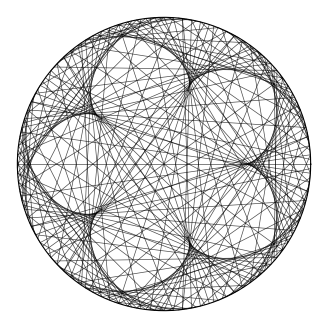

Here is the Python script that generated this plot:
#!/usr/bin/env python3
"""Generate a PNG image or animated GIF of the modular multiplication table mod N by M."""

import argparse

import matplotlib

matplotlib.use("Agg")

import matplotlib.pyplot as plt
import numpy as np
from matplotlib.animation import FuncAnimation, PillowWriter
from matplotlib.collections import LineCollection


def parse_args() -> argparse.Namespace:
    """Parse and validate command-line arguments."""
    parser = argparse.ArgumentParser(
        description="Generate a circular modular multiplication table (times table) by M modulo N."
    )
    parser.add_argument(
        "-N",
        "-n",
        "--modulus",
        dest="N",
        type=int,
        default=200,
        help="Modulus (number of points around the circle, default: 200).",
    )
    parser.add_argument(
        "-M",
        "-m",
        "--multiplier",
        dest="M",
        type=int,
        default=86,
        help="Multiplication factor (default: 86).",
    )

    fmt_group = parser.add_mutually_exclusive_group()
    fmt_group.add_argument(
        "--png",
        dest="format",
        action="store_const",
        const="png",
        help="Save a static PNG image (default).",
    )
    fmt_group.add_argument(
        "--gif",
        dest="format",
        action="store_const",
        const="gif",
        help="Save an animated GIF.",
    )
    parser.set_defaults(format=None)

    parser.add_argument(
        "-o",
        "--output",
        type=str,
        default=None,
        help="Output file path (default: timestable_<M>_mod_<N>.<png|gif>).",
    )
    parser.add_argument(
        "--dpi",
        type=int,
        default=150,
        help="DPI resolution for PNG output (default: 150).",
    )
    parser.add_argument(
        "--fps",
        type=int,
        default=60,
        help="Frames per second for GIF output (default: 60).",
    )

    args = parser.parse_args()
    if args.N < 2:
        parser.error("Modulus N must be >= 2.")
    if args.dpi < 1:
        parser.error("Resolution --dpi must be >= 1.")
    if args.fps < 1:
        parser.error("Frame rate --fps must be >= 1.")

    if args.format is None:
        if args.output and args.output.lower().endswith(".gif"):
            args.format = "gif"
        else:
            args.format = "png"

    return args


def _circle_points(n: int) -> tuple[np.ndarray, np.ndarray]:
    """Compute coordinates of n evenly spaced points on the unit circle."""
    angles = 2 * np.pi * np.arange(n) / n
    return np.cos(angles), np.sin(angles)


def _create_canvas() -> tuple[plt.Figure, plt.Axes]:
    """Create the base square figure with the unit circle."""
    fig, ax = plt.subplots(figsize=(4, 4))
    ax.set_aspect("equal")
    ax.axis("off")
    ax.set_xlim(-1.05, 1.05)
    ax.set_ylim(-1.05, 1.05)

    t = np.linspace(0, 2 * np.pi, 400)
    ax.plot(np.cos(t), np.sin(t), color="black", lw=0.8)
    return fig, ax


def save_png(n: int, m: int, output: str, dpi: int) -> None:
    """Render and save the modular multiplication circle as a PNG image."""
    x, y = _circle_points(n)
    fig, ax = _create_canvas()

    segments = []
    for k in range(1, n):
        dest = (m * k) % n
        if dest != k:
            segments.append([(x[k], y[k]), (x[dest], y[dest])])

    if segments:
        ax.add_collection(
            LineCollection(segments, colors="black", linewidths=0.5, alpha=0.7)
        )

    fig.savefig(output, format="png", dpi=dpi, bbox_inches="tight", pad_inches=0.05)
    plt.close(fig)


def save_gif(n: int, m: int, output: str, fps: int) -> None:
    """Build and save the modular multiplication circle as an animated GIF."""
    x, y = _circle_points(n)
    fig, ax = _create_canvas()

    def update(k: int) -> list:
        dest = (m * k) % n
        return ax.plot(
            [x[k], x[dest]],
            [y[k], y[dest]],
            color="black",
            lw=0.5,
            alpha=0.7,
        )

    anim = FuncAnimation(
        fig,
        update,
        frames=range(1, n),
        init_func=lambda: [],
        interval=1000 / fps,
        repeat=True,
    )
    anim.save(output, writer=PillowWriter(fps=fps))
    plt.close(fig)


def main() -> None:
    """Entry point."""
    args = parse_args()
    output = args.output or f"timestable_{args.M}_mod_{args.N}.{args.format}"
    if args.format == "png":
        save_png(args.N, args.M, output, args.dpi)
    else:
        save_gif(args.N, args.M, output, args.fps)
    print(output)


if __name__ == "__main__":
    main()
